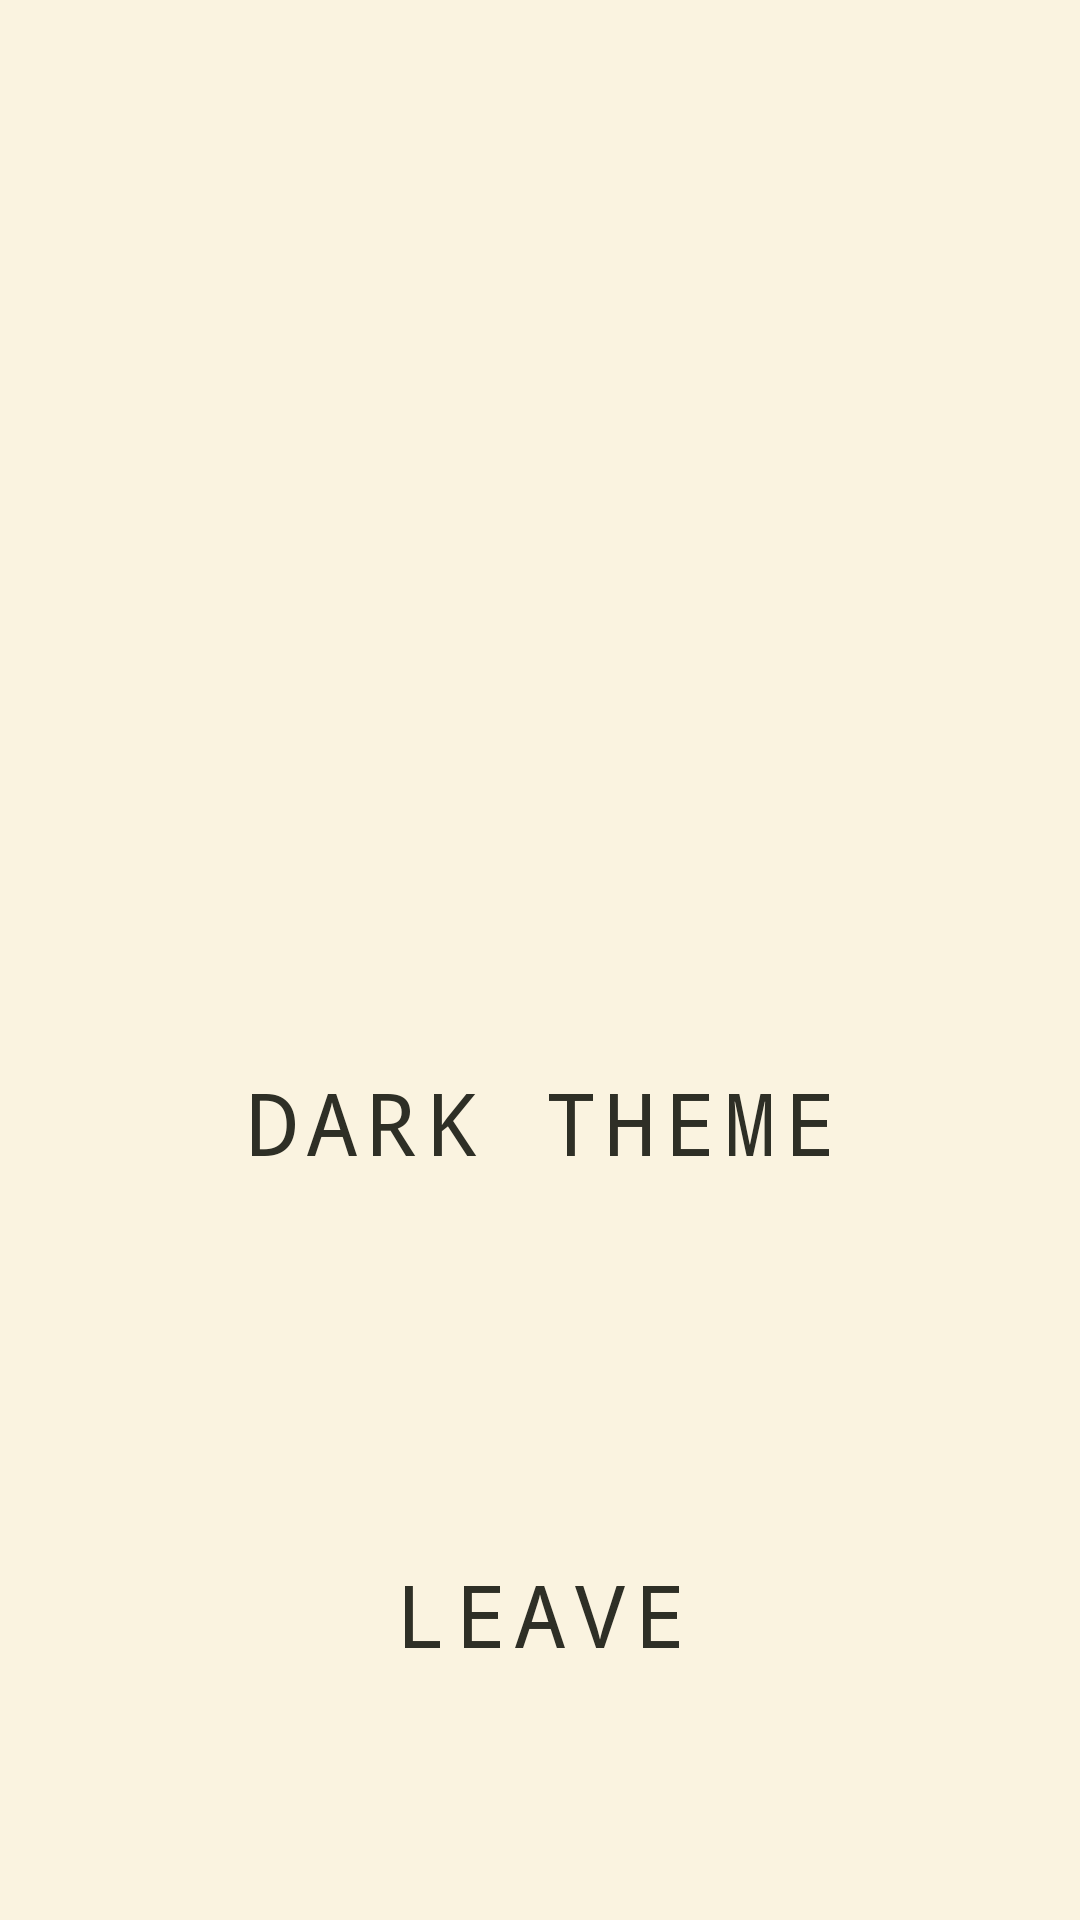

Produce the Android XML layout that renders to this screen, including the resource entries it uses.
<!-- AndroidManifest.xml: application theme Theme.Soldii -->
<!-- res/layout/activity_settings.xml -->
<?xml version="1.0" encoding="utf-8"?>
<androidx.constraintlayout.widget.ConstraintLayout xmlns:android="http://schemas.android.com/apk/res/android"
    xmlns:app="http://schemas.android.com/apk/res-auto"
    xmlns:tools="http://schemas.android.com/tools"
    android:id="@+id/settings_activity"
    android:layout_width="match_parent"
    android:layout_height="match_parent"
    android:background="#FAF3E0">

    <Button
        android:id="@+id/buttontheme"
        style="@style/Widget.MaterialComponents.Button"
        android:layout_width="0dp"
        android:layout_height="60dp"
        android:layout_marginStart="15dp"
        android:layout_marginTop="344dp"
        android:layout_marginEnd="15dp"
        android:backgroundTint="#A5C9CA"
        android:elevation="10dp"
        android:fontFamily="monospace"
        android:text="dark theme"
        android:textAlignment="center"
        android:textColor="#2E2F26"
        android:textSize="29sp"
        app:layout_constraintEnd_toEndOf="parent"
        app:layout_constraintHorizontal_bias="0.0"
        app:layout_constraintStart_toStartOf="parent"
        app:layout_constraintTop_toTopOf="parent"
        app:layout_constraintVertical_chainStyle="spread_inside" />

    <Button
        android:id="@+id/leave"
        style="@style/Widget.MaterialComponents.Button"
        android:layout_width="0dp"
        android:layout_height="60dp"
        android:layout_marginStart="15dp"
        android:layout_marginTop="508dp"
        android:layout_marginEnd="15dp"
        android:backgroundTint="#A5C9CA"
        android:elevation="10dp"
        android:fontFamily="monospace"
        android:text="leave"
        android:textAlignment="center"
        android:textColor="#2E2F26"
        android:textSize="29sp"
        app:layout_constraintEnd_toEndOf="parent"
        app:layout_constraintHorizontal_bias="0.0"
        app:layout_constraintStart_toStartOf="parent"
        app:layout_constraintTop_toTopOf="parent"
        app:layout_constraintVertical_chainStyle="spread_inside" />


</androidx.constraintlayout.widget.ConstraintLayout>
<!-- resources referenced by this layout -->
<resources>
  <style name="Theme.Soldii" parent="Base.Theme.Soldii" />
  <style name="Base.Theme.Soldii" parent="Theme.Material3.DayNight.NoActionBar">
          
          
      </style>
</resources>
